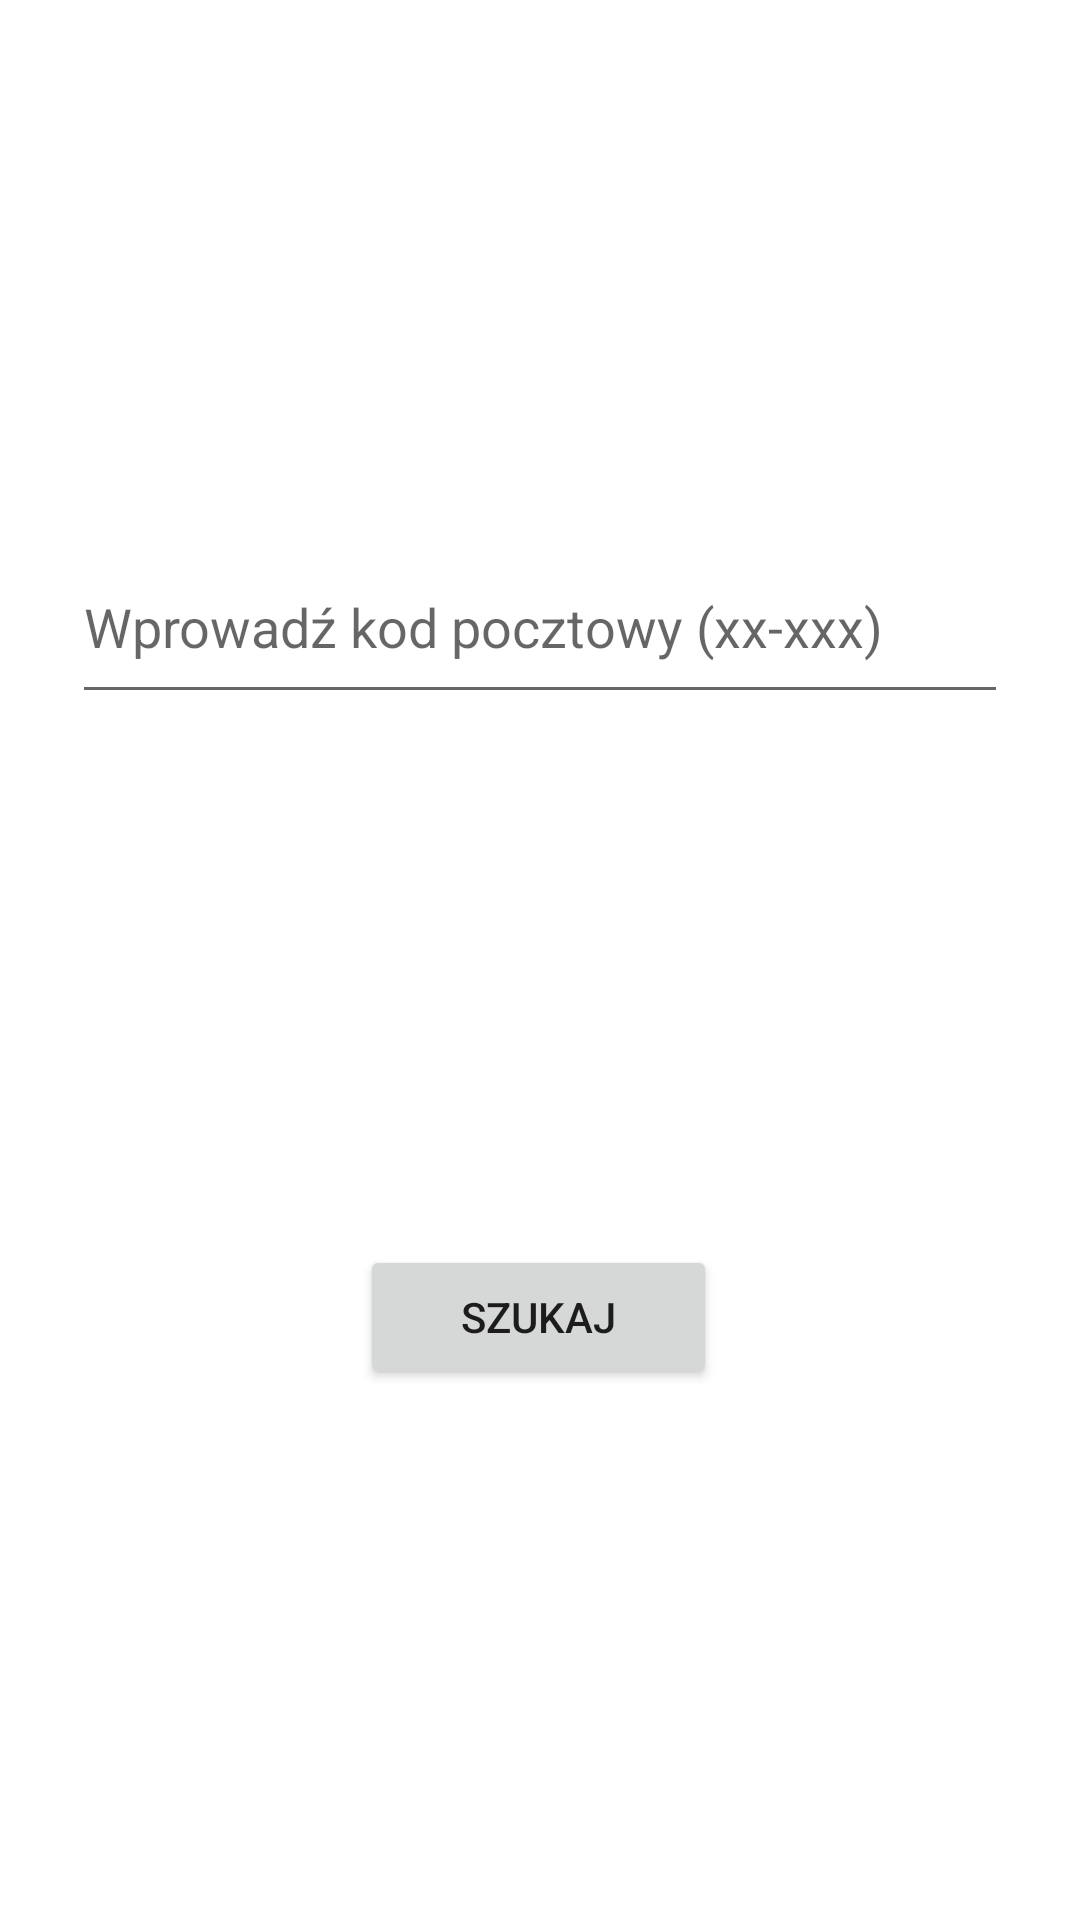

Here is an Android app screen rendered from its layout file. Give the layout XML and the strings, colors and styles it references.
<!-- AndroidManifest.xml: application theme Theme.FirstApp1 -->
<!-- res/layout/activity_main.xml -->
<?xml version="1.0" encoding="utf-8"?>
<androidx.constraintlayout.widget.ConstraintLayout
        xmlns:android="http://schemas.android.com/apk/res/android"
        xmlns:tools="http://schemas.android.com/tools"
        xmlns:app="http://schemas.android.com/apk/res-auto"
        android:layout_width="match_parent"
        android:layout_height="match_parent"
        tools:context=".MainActivity">
    <EditText
            android:layout_width="312dp"
            android:layout_height="61dp"
            android:inputType="textPersonName"
            android:ems="10"
            android:id="@+id/input_name"
            android:hint="@string/text_hint"
            app:layout_constraintTop_toTopOf="parent" app:layout_constraintBottom_toTopOf="@+id/button_next"
            app:layout_constraintEnd_toEndOf="parent"
            android:importantForAutofill="no" app:layout_constraintVertical_chainStyle="spread"
            app:layout_constraintStart_toStartOf="parent"/>
    <Button
            android:text="@string/button1"
            android:layout_width="119dp"
            android:layout_height="48dp" android:id="@+id/button_next"
            app:layout_constraintBottom_toBottomOf="parent"
            app:layout_constraintTop_toBottomOf="@+id/input_name"
            app:layout_constraintStart_toStartOf="parent" app:layout_constraintEnd_toEndOf="parent"
            app:layout_constraintHorizontal_bias="0.498" android:onClick="sendName"/>
</androidx.constraintlayout.widget.ConstraintLayout>
<!-- resources referenced by this layout -->
<resources>
  <string name="button1">Szukaj</string>
  <string name="text_hint">Wprowadź kod pocztowy (xx-xxx)</string>
  <style name="Theme.FirstApp1" parent="Theme.MaterialComponents.DayNight.DarkActionBar">
          
          <item name="colorPrimary">@color/purple_500</item>
          <item name="colorPrimaryVariant">@color/purple_700</item>
          <item name="colorOnPrimary">@color/white</item>
          
          <item name="colorSecondary">@color/teal_200</item>
          <item name="colorSecondaryVariant">@color/teal_700</item>
          <item name="colorOnSecondary">@color/black</item>
          
          <item name="android:statusBarColor" tools:targetApi="l">?attr/colorPrimaryVariant</item>
          
      </style>
  <!-- not gathered from this repository: default colours our renderer supplied (Android Studio template values) -->
  <color name="purple_500">#FF6200EE</color>
  <color name="purple_700">#FF3700B3</color>
  <color name="teal_200">#FF03DAC5</color>
  <color name="teal_700">#FF018786</color>
  <color name="black">#FF000000</color>
  <color name="white">#FFFFFFFF</color>
</resources>
